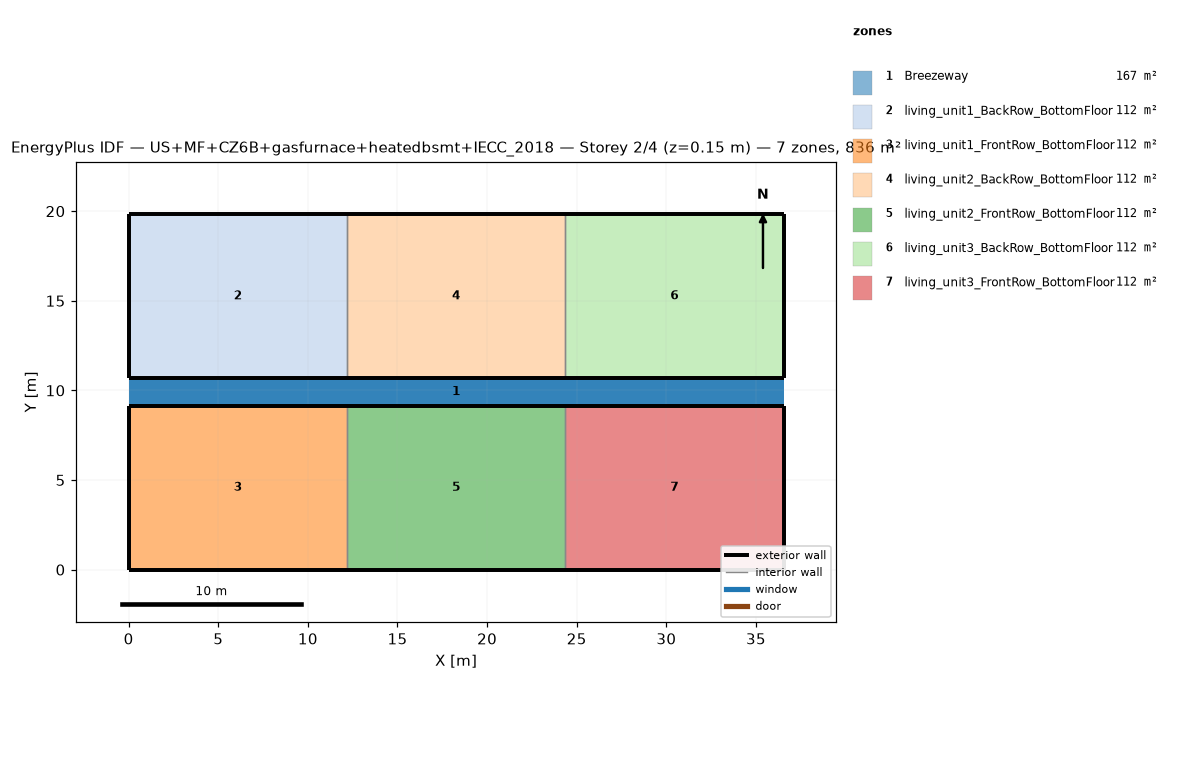
=== STOREY PLAN SPEC (per zone: floor XY polygon, exterior-wall plan segments, windows/doors) ===
zone 1: Breezeway  (167.0 m²)
  floor: (36.54, 9.16) (0.00, 9.16) (0.00, 10.68) (36.54, 10.68)
  floor: (36.54, 9.16) (0.00, 9.16) (0.00, 10.68) (36.54, 10.68)
  floor: (36.54, 9.16) (0.00, 9.16) (0.00, 10.68) (36.54, 10.68)
zone 2: living_unit1_BackRow_BottomFloor  (111.5 m²)
  floor: (12.18, 10.68) (0.00, 10.68) (0.00, 19.84) (12.18, 19.84)
  exterior wall: (0.00, 10.68) – (12.18, 10.68)  [12.2 m]
  exterior wall: (12.18, 19.84) – (0.00, 19.84)  [12.2 m]
  exterior wall: (0.00, 19.84) – (0.00, 10.68)  [9.2 m]
  interior walls: 1
zone 3: living_unit1_FrontRow_BottomFloor  (111.5 m²)
  floor: (12.18, 0.00) (0.00, 0.00) (0.00, 9.16) (12.18, 9.16)
  exterior wall: (0.00, 0.00) – (12.18, 0.00)  [12.2 m]
  exterior wall: (12.18, 9.16) – (0.00, 9.16)  [12.2 m]
  exterior wall: (0.00, 9.16) – (0.00, 0.00)  [9.2 m]
  interior walls: 1
zone 4: living_unit2_BackRow_BottomFloor  (111.5 m²)
  floor: (24.36, 10.68) (12.18, 10.68) (12.18, 19.84) (24.36, 19.84)
  exterior wall: (12.18, 10.68) – (24.36, 10.68)  [12.2 m]
  exterior wall: (24.36, 19.84) – (12.18, 19.84)  [12.2 m]
  interior walls: 2
zone 5: living_unit2_FrontRow_BottomFloor  (111.5 m²)
  floor: (24.36, 0.00) (12.18, 0.00) (12.18, 9.16) (24.36, 9.16)
  exterior wall: (12.18, 0.00) – (24.36, 0.00)  [12.2 m]
  exterior wall: (24.36, 9.16) – (12.18, 9.16)  [12.2 m]
  interior walls: 2
zone 6: living_unit3_BackRow_BottomFloor  (111.5 m²)
  floor: (36.54, 10.68) (24.36, 10.68) (24.36, 19.84) (36.54, 19.84)
  exterior wall: (24.36, 10.68) – (36.54, 10.68)  [12.2 m]
  exterior wall: (36.54, 10.68) – (36.54, 19.84)  [9.2 m]
  exterior wall: (36.54, 19.84) – (24.36, 19.84)  [12.2 m]
  interior walls: 1
zone 7: living_unit3_FrontRow_BottomFloor  (111.5 m²)
  floor: (36.54, 0.00) (24.36, 0.00) (24.36, 9.16) (36.54, 9.16)
  exterior wall: (24.36, 0.00) – (36.54, 0.00)  [12.2 m]
  exterior wall: (36.54, 0.00) – (36.54, 9.16)  [9.2 m]
  exterior wall: (36.54, 9.16) – (24.36, 9.16)  [12.2 m]
  interior walls: 1

=== DERIVED (storey summary) ===
Building: US+MF+CZ6B+gasfurnace+heatedbsmt+IECC_2018
Storey: 2 of 4  (floor level z = 0.15 m)
Storey gross floor area: 836.2 m²
Zones on this storey: 7
  - Breezeway: floor 167.0 m²
  - living_unit1_BackRow_BottomFloor: floor 111.5 m²; exterior wall 33.5 m (86.9 m²); WWR 0.0%
  - living_unit1_FrontRow_BottomFloor: floor 111.5 m²; exterior wall 33.5 m (86.9 m²); WWR 0.0%
  - living_unit2_BackRow_BottomFloor: floor 111.5 m²; exterior wall 24.4 m (63.1 m²); WWR 0.0%
  - living_unit2_FrontRow_BottomFloor: floor 111.5 m²; exterior wall 24.4 m (63.1 m²); WWR 0.0%
  - living_unit3_BackRow_BottomFloor: floor 111.5 m²; exterior wall 33.5 m (86.9 m²); WWR 0.0%
  - living_unit3_FrontRow_BottomFloor: floor 111.5 m²; exterior wall 33.5 m (86.9 m²); WWR 0.0%
Zone adjacency (shared interzone walls):
  - living_unit1_BackRow_BottomFloor ↔ living_unit2_BackRow_BottomFloor
  - living_unit1_FrontRow_BottomFloor ↔ living_unit2_FrontRow_BottomFloor
  - living_unit2_BackRow_BottomFloor ↔ living_unit3_BackRow_BottomFloor
  - living_unit2_FrontRow_BottomFloor ↔ living_unit3_FrontRow_BottomFloor